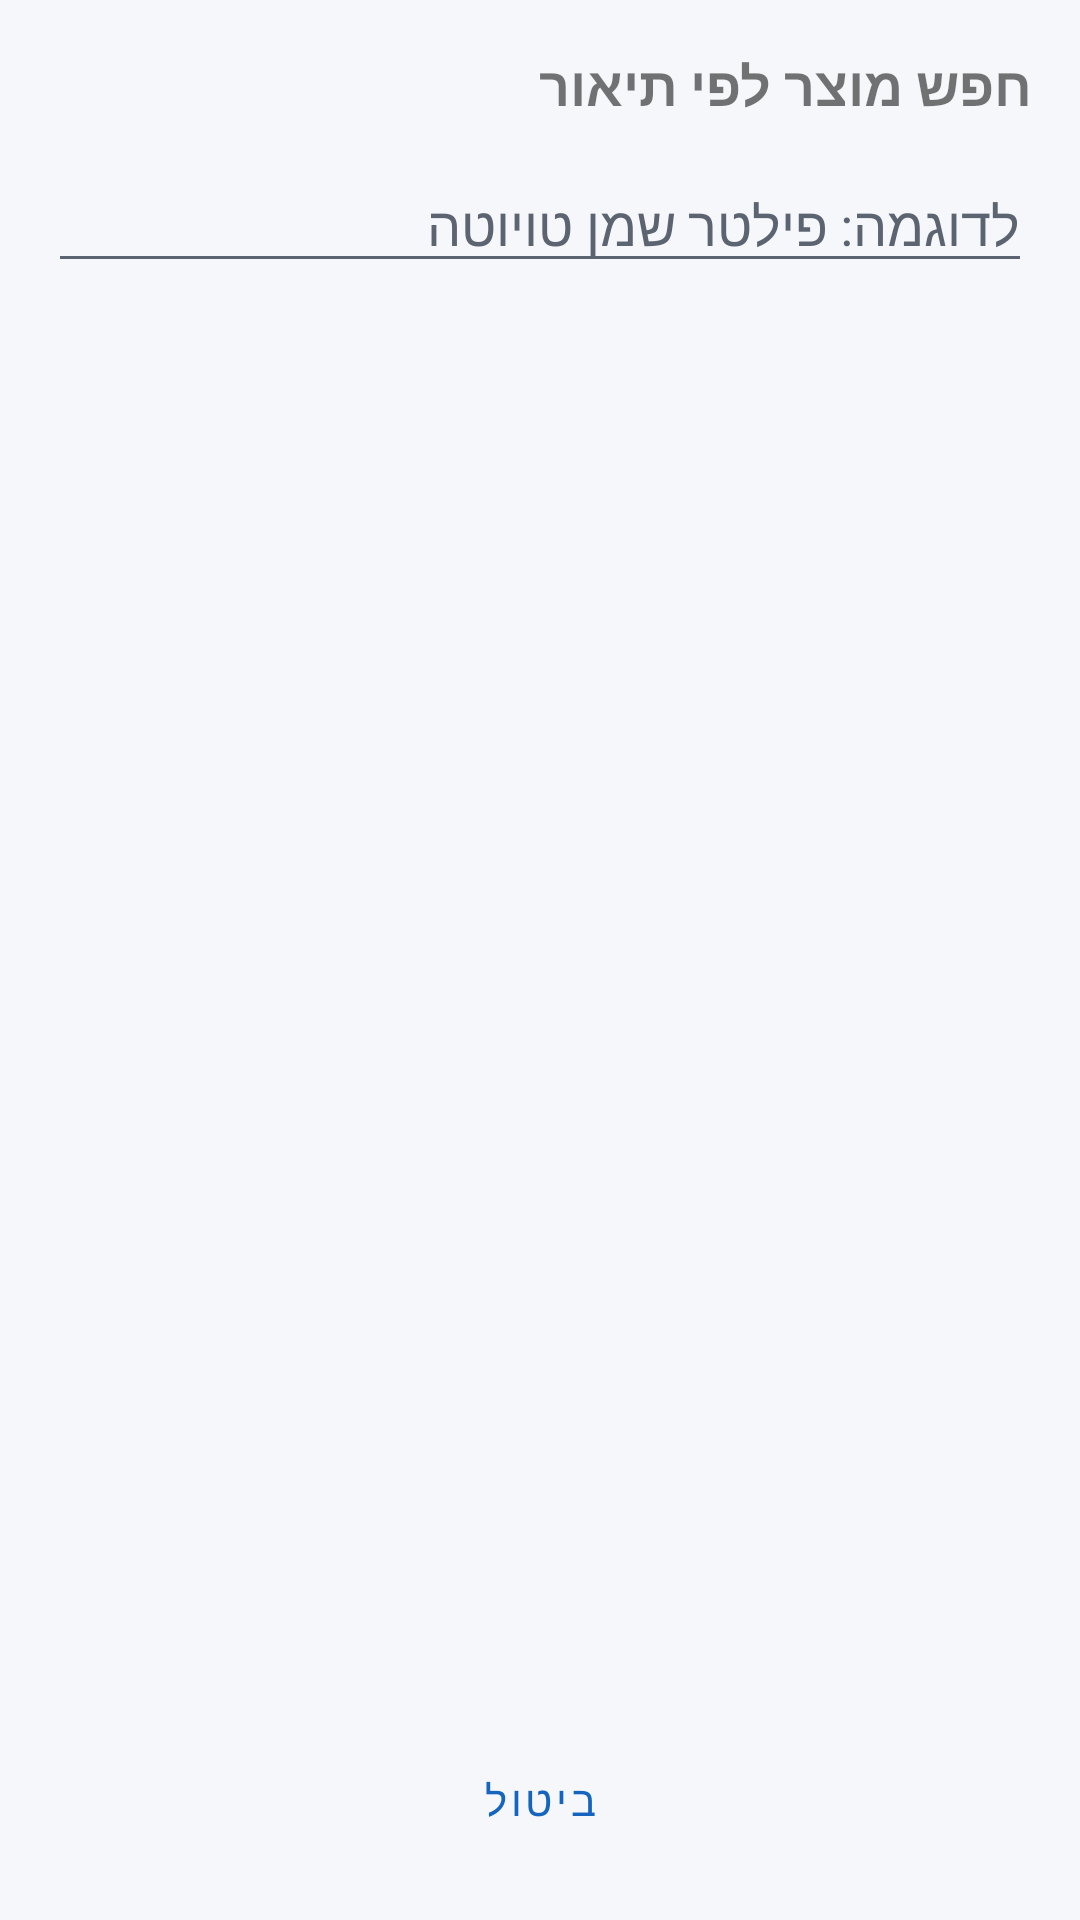

This screen was rendered from an Android layout file. Write that file and the resources it references.
<!-- AndroidManifest.xml: application theme Theme.StockScanner -->
<!-- res/layout/activity_search.xml -->
<?xml version="1.0" encoding="utf-8"?>
<LinearLayout xmlns:android="http://schemas.android.com/apk/res/android"
    android:layout_width="match_parent"
    android:layout_height="match_parent"
    android:orientation="vertical"
    android:layoutDirection="rtl"
    android:padding="16dp">

    <TextView
        android:layout_width="match_parent"
        android:layout_height="wrap_content"
        android:text="חפש מוצר לפי תיאור"
        android:textSize="18sp"
        android:textStyle="bold"
        android:layout_marginBottom="12dp" />

    <EditText
        android:id="@+id/etQuery"
        android:layout_width="match_parent"
        android:layout_height="wrap_content"
        android:hint="לדוגמה: פילטר שמן טויוטה"
        android:textSize="18sp" />

    <androidx.recyclerview.widget.RecyclerView
        android:id="@+id/recyclerResults"
        android:layout_width="match_parent"
        android:layout_height="0dp"
        android:layout_weight="1"
        android:layout_marginTop="12dp" />

    <Button
        android:id="@+id/btnCancelSearch"
        style="@style/Widget.MaterialComponents.Button.OutlinedButton"
        android:layout_width="match_parent"
        android:layout_height="wrap_content"
        android:text="ביטול"
        android:layout_marginTop="12dp" />

</LinearLayout>
<!-- resources referenced by this layout -->
<resources>
  <style name="Theme.StockScanner" parent="Theme.MaterialComponents.DayNight.NoActionBar">
          <item name="colorPrimary">@color/color_primary</item>
          <item name="colorPrimaryDark">@color/color_primary_dark</item>
          <item name="colorAccent">@color/color_primary</item>
          <item name="colorOnPrimary">@color/color_on_primary</item>
  
          <item name="colorSurface">@color/color_surface</item>
          <item name="colorOnSurface">@color/color_text_primary</item>
          <item name="android:colorBackground">@color/color_background</item>
          <item name="android:windowBackground">@color/color_background</item>
  
          <item name="android:textColorPrimary">@color/color_text_primary</item>
          <item name="android:textColorSecondary">@color/color_text_secondary</item>
          <item name="android:textColorHint">@color/color_text_secondary</item>
      </style>
  <color name="color_primary">#1565C0</color>
  <color name="color_primary_dark">#0D47A1</color>
  <color name="color_on_primary">#FFFFFF</color>
  <color name="color_surface">#FFFFFF</color>
  <color name="color_text_primary">#1B1C1E</color>
  <color name="color_background">#F5F7FA</color>
  <color name="color_text_secondary">#5B6470</color>
</resources>
